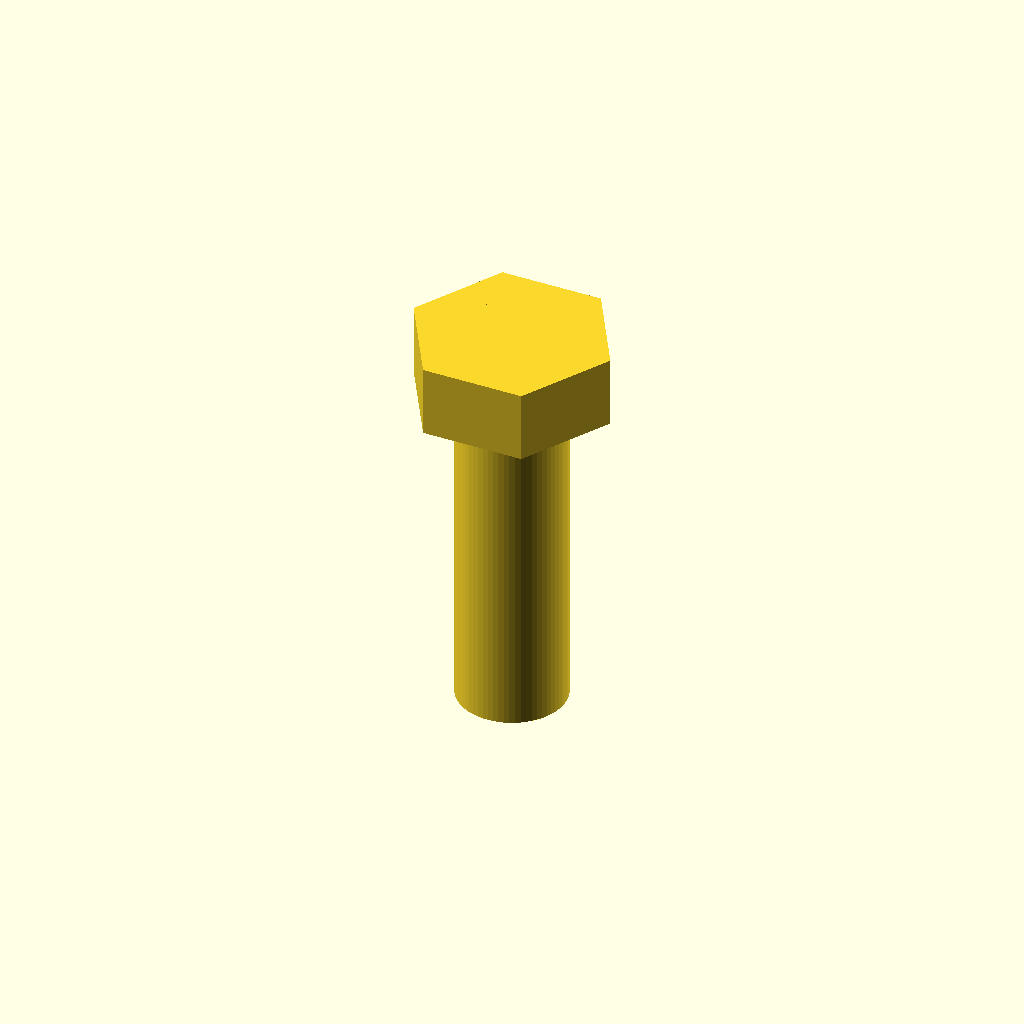
Cell 1 — every parameter at its default value.
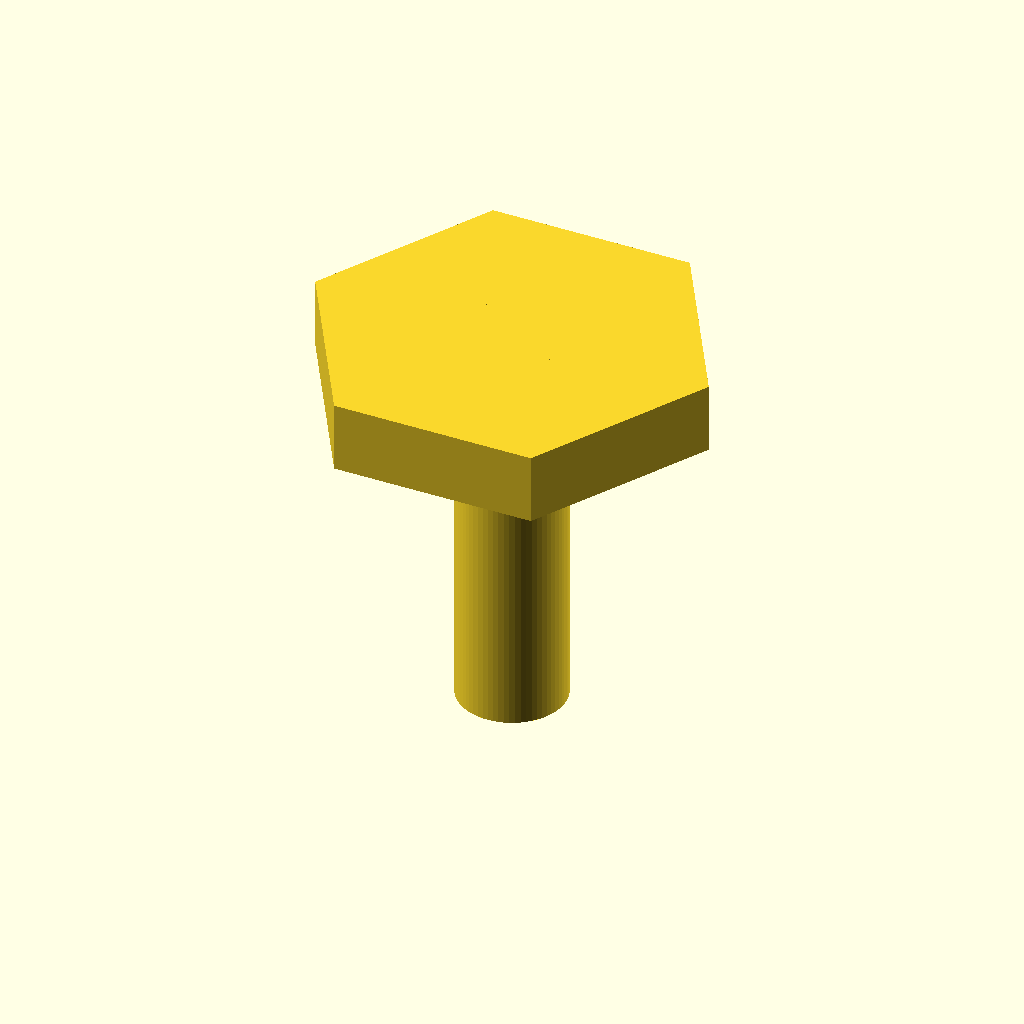
Cell 2: head_across_flats = 26 (everything else at default).
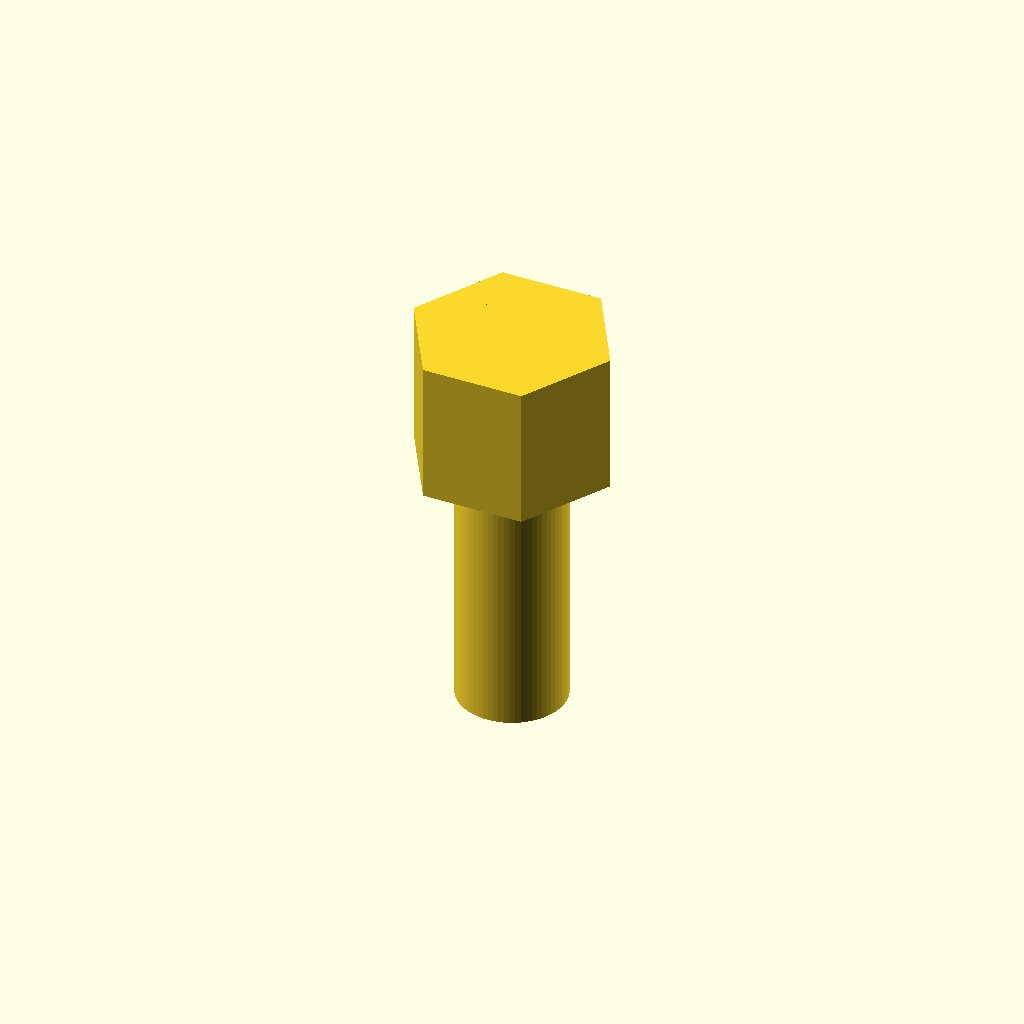
Cell 3: head_height = 10.6 (everything else at default).
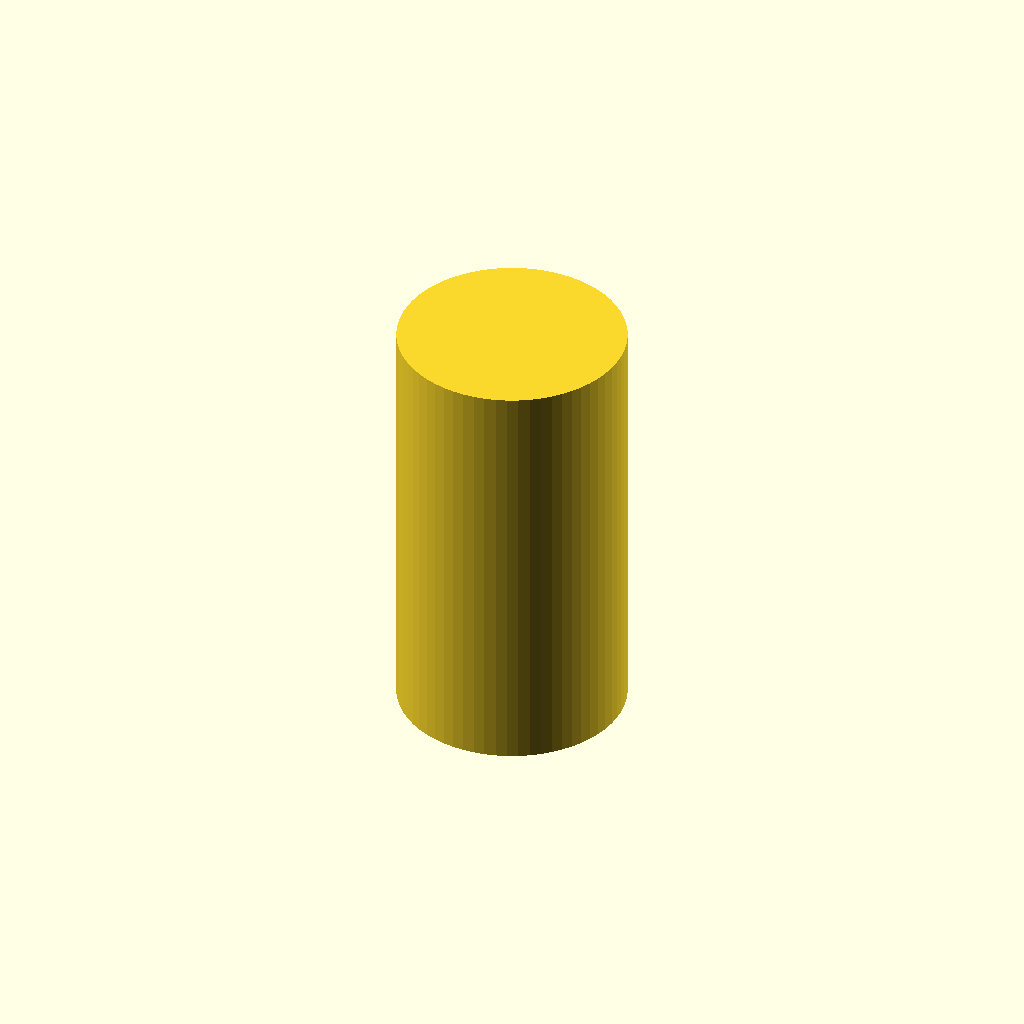
Cell 4: shank_diameter = 16 (everything else at default).
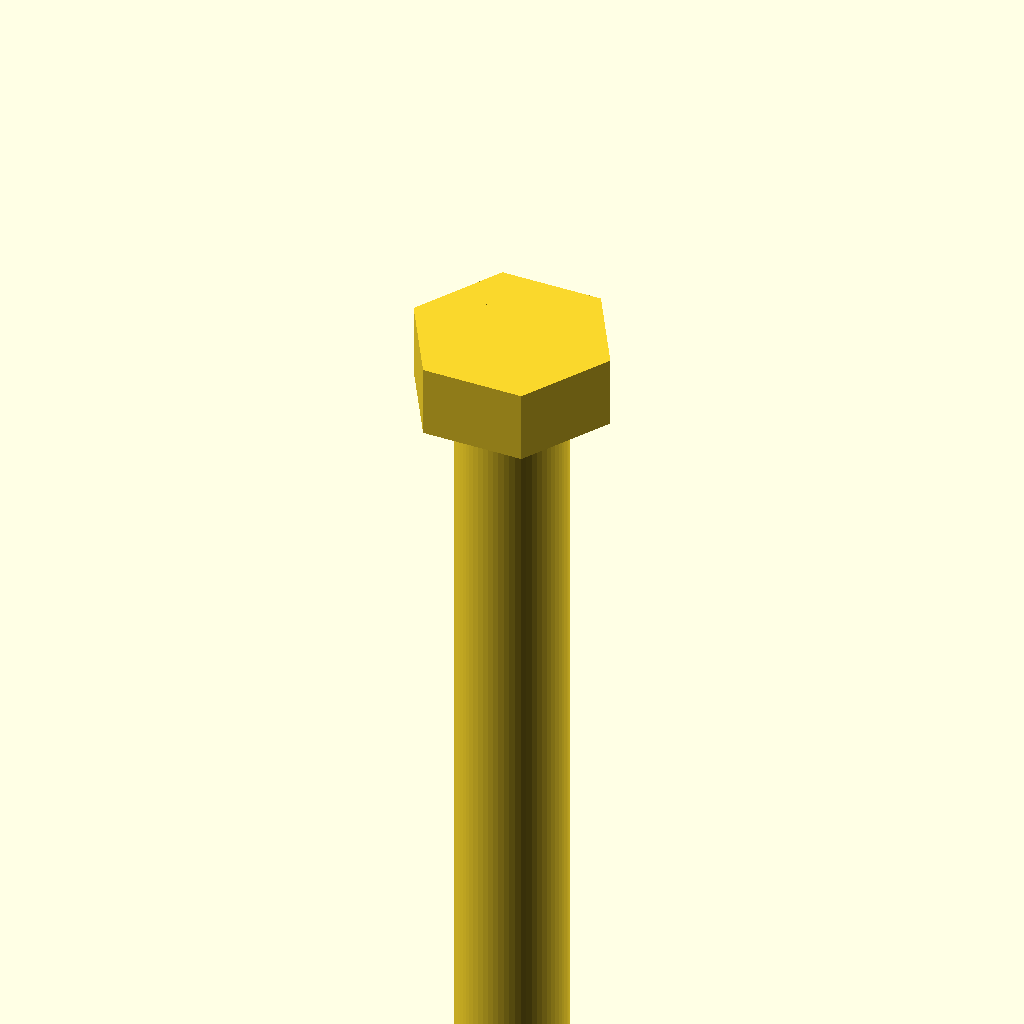
Cell 5 — shank_length set to 60, the other parameters unchanged.
All cells are drawn from one camera (rotation 55°, 0°, 25°, orthographic, colour scheme Cornfield), so only the parameter changes between them.
The OpenSCAD source (results/tier-2-hex-bolt/bare-think-off_gemini-2.5-flash-0d9c58101888-2026-04-28T18-47-22-009Z/final.scad):
// M8 Hex Bolt

// Dimensions
head_across_flats = 13; // Across-flats distance for the hexagonal head
head_height = 5.3;      // Height of the hexagonal head
shank_diameter = 8;     // Diameter of the cylindrical shank
shank_length = 30;      // Length of the cylindrical shank

// Calculate radius for hexagonal head
// A hexagon with across-flats 'a' has a radius 'r' such that r = a / sqrt(3)
head_radius = head_across_flats / sqrt(3);

// Head
translate([0, 0, -head_height]) { // Position the head so its bottom is at z=0 after head is translated up.
    cylinder(h = head_height, r = head_radius, $fn = 6);
}

// Shank
translate([0, 0, -shank_length]) { // Position the shank so its top is at z=0 after shank is translated up.
    cylinder(h = shank_length, r = shank_diameter / 2, $fn = 64);
}
Customizer parameters (derived from the source; name, type, default, range or options):
head_across_flats: number, default 13
head_height: number, default 5.3
shank_diameter: number, default 8
shank_length: number, default 30
